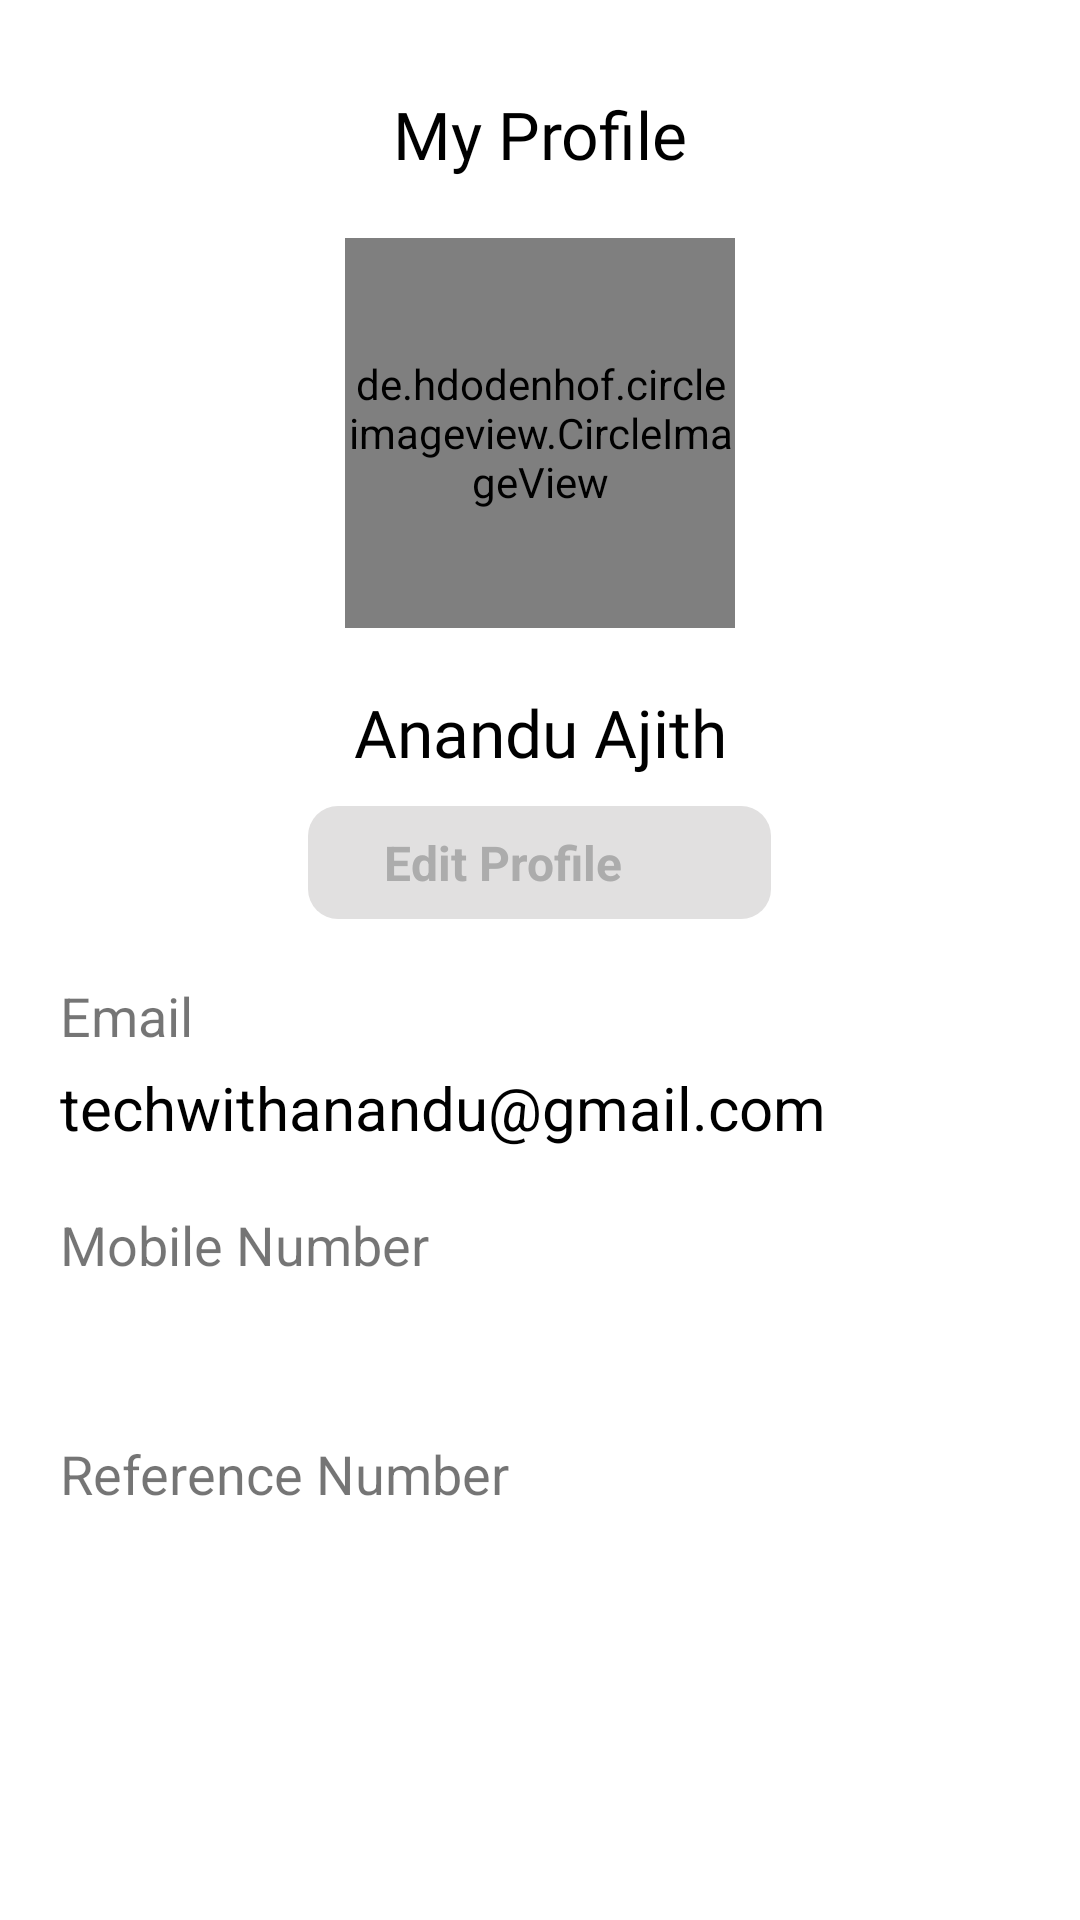

This screen was rendered from an Android layout file. Write that file and the resources it references.
<!-- AndroidManifest.xml: application theme Theme.ClearPathAI -->
<!-- res/layout/fragment_profile.xml -->
<?xml version="1.0" encoding="utf-8"?>
<LinearLayout xmlns:android="http://schemas.android.com/apk/res/android"
    xmlns:tools="http://schemas.android.com/tools"
    android:layout_width="match_parent"
    android:layout_height="match_parent"
    xmlns:app="http://schemas.android.com/apk/res-auto"
    android:orientation="vertical"
    android:padding="20dp"
    tools:context=".ui.ProfileFragment">

    <TextView
        android:layout_width="match_parent"
        android:layout_height="wrap_content"
        android:text="My Profile"
        android:textSize="22dp"
        android:fontFamily="@font/roboto_bold"
        android:layout_marginTop="10dp"
        android:textColor="@color/black"
        android:gravity="center" />

    <de.hdodenhof.circleimageview.CircleImageView
        android:id="@+id/profileIconImageView"
        android:layout_width="130dp"
        android:layout_height="130dp"
        android:layout_gravity="center"
        android:layout_marginTop="20dp"
        android:src="@drawable/usericon" />

    <TextView
        android:id="@+id/pNameTextView"
        android:layout_width="match_parent"
        android:layout_height="wrap_content"
        android:text="@string/dev_name"
        android:textSize="22dp"
        android:fontFamily="@font/roboto_bold"
        android:textColor="@color/black"
        android:gravity="center"
        android:layout_marginTop="20dp" />

    <LinearLayout
        android:id="@+id/editProfileLL"
        android:layout_width="wrap_content"
        android:layout_height="wrap_content"
        android:orientation="horizontal"
        android:layout_marginTop="10dp"
        android:background="@drawable/rect_bg"
        android:layout_gravity="center"
        android:paddingTop="8dp"
        android:paddingLeft="25dp"
        android:paddingRight="25dp"
        android:paddingBottom="8dp"
        android:gravity="center">

        <TextView
            android:layout_width="wrap_content"
            android:layout_height="wrap_content"
            android:text="Edit Profile"
            android:textColor="#acacac"
            android:textSize="16dp"
            android:gravity="center"
            android:textStyle="bold" />

        <ImageView
            android:layout_width="20dp"
            android:layout_height="18dp"
            android:src="@drawable/ic_edit"
            android:layout_gravity="center"
            android:layout_marginLeft="5dp"/>

    </LinearLayout>

    <TextView
        android:layout_width="match_parent"
        android:layout_height="wrap_content"
        android:text="Email"
        android:textSize="18dp"
        android:layout_marginTop="20dp"/>

    <TextView
        android:id="@+id/pEmailTextView"
        android:layout_width="match_parent"
        android:layout_height="wrap_content"
        android:text="techwithanandu@gmail.com"
        android:textColor="@color/black"
        android:layout_marginTop="5dp"
        android:textSize="20dp"/>

    <TextView
        android:layout_width="match_parent"
        android:layout_height="wrap_content"
        android:text="Mobile Number"
        android:textSize="18dp"
        android:layout_marginTop="20dp"/>

    <TextView
        android:id="@+id/pNumberTextView"
        android:layout_width="match_parent"
        android:layout_height="wrap_content"
        android:text=""
        android:textColor="@color/black"
        android:layout_marginTop="5dp"
        android:textSize="20dp"/>

    <TextView
        android:layout_width="match_parent"
        android:layout_height="wrap_content"
        android:text="Reference Number"
        android:textSize="18dp"
        android:layout_marginTop="20dp"/>

    <TextView
        android:id="@+id/pRefNumberTextView"
        android:layout_width="match_parent"
        android:layout_height="wrap_content"
        android:text=""
        android:textColor="@color/black"
        android:layout_marginTop="5dp"
        android:textSize="20dp"/>



</LinearLayout>
<!-- resources referenced by this layout -->
<resources>
  <color name="black">#FF000000</color>
  <!-- drawable rect_bg (drawable) -->
  <?xml version="1.0" encoding="UTF-8"?>
  <shape xmlns:android="http://schemas.android.com/apk/res/android" android:id="@+id/listview_background_shape">
      <stroke android:width="0dp"
          android:color="#ffffff" />
      <corners android:radius="10dp" />
      <solid android:color="#E1E0E0" />
  </shape>
  <!-- drawable usericon: jpg bitmap (drawable, 6169 bytes) -->
  <string name="dev_name">Anandu Ajith</string>
  <style name="Theme.ClearPathAI" parent="Theme.MaterialComponents.Light.NoActionBar">
          
          <item name="colorPrimary">@color/green</item>
          <item name="colorPrimaryVariant">@color/green</item>
          <item name="colorOnPrimary">@color/white</item>
          
          <item name="colorSecondary">@color/teal_200</item>
          <item name="colorSecondaryVariant">@color/teal_700</item>
          <item name="colorOnSecondary">@color/black</item>
          
          <item name="android:statusBarColor">?attr/colorPrimaryVariant</item>
          
      </style>
  <color name="green">#2b5f56</color>
  <color name="white">#FFFFFFFF</color>
  <color name="teal_200">#FF03DAC5</color>
  <color name="teal_700">#FF018786</color>
</resources>
